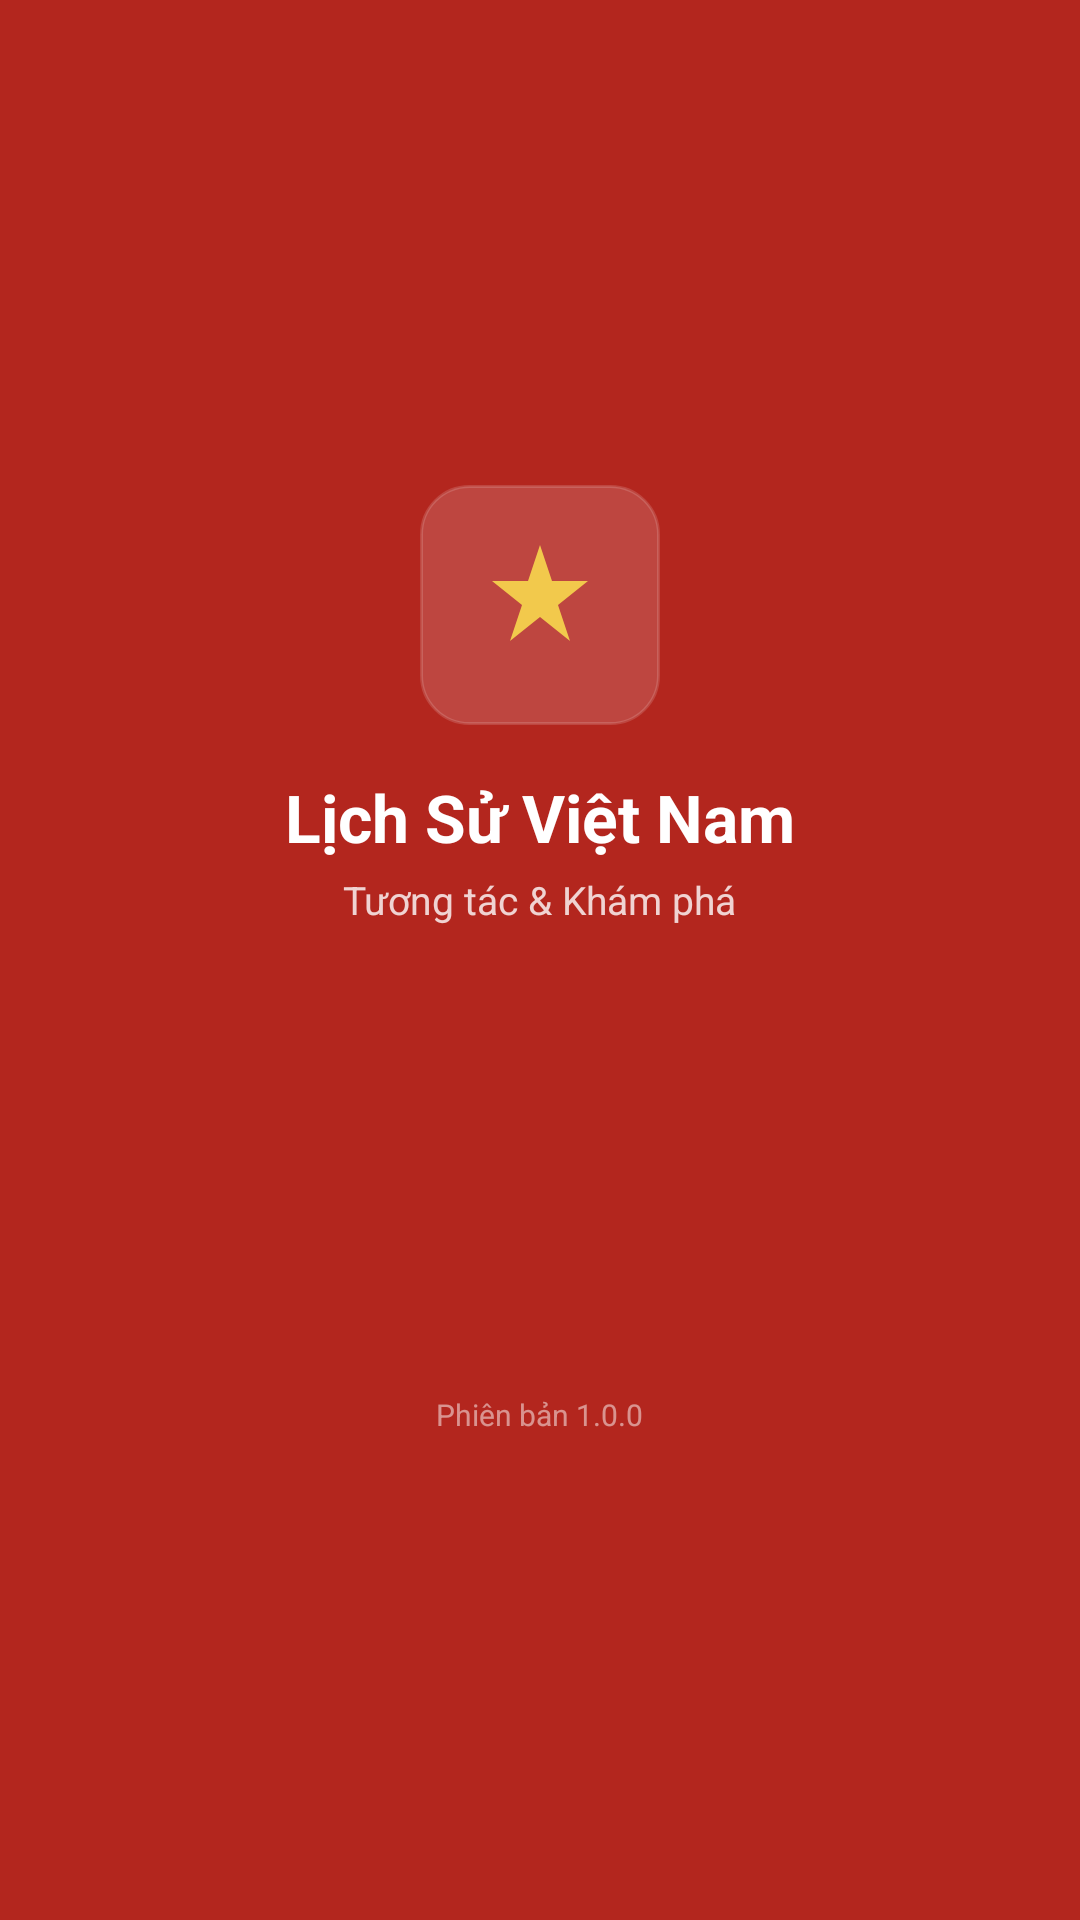

Produce the Android XML layout that renders to this screen, including the resource entries it uses.
<!-- AndroidManifest.xml: activity theme Theme.LichSuVietNam.Splash -->
<!-- res/layout/activity_splash.xml -->
<?xml version="1.0" encoding="utf-8"?>
<LinearLayout xmlns:android="http://schemas.android.com/apk/res/android"
    android:layout_width="match_parent"
    android:layout_height="match_parent"
    android:background="@color/red_primary"
    android:gravity="center"
    android:orientation="vertical">

    <FrameLayout
        android:layout_width="80dp"
        android:layout_height="80dp"
        android:background="@drawable/bg_rounded_card"
        android:backgroundTint="#26FFFFFF">

        <ImageView
            android:layout_width="48dp"
            android:layout_height="48dp"
            android:layout_gravity="center"
            android:src="@drawable/ic_star_logo" />
    </FrameLayout>

    <TextView
        android:layout_width="wrap_content"
        android:layout_height="wrap_content"
        android:layout_marginTop="16dp"
        android:text="@string/app_name"
        android:textColor="@color/white"
        android:textSize="22sp"
        android:textStyle="bold" />

    <TextView
        android:layout_width="wrap_content"
        android:layout_height="wrap_content"
        android:layout_marginTop="4dp"
        android:text="@string/app_subtitle"
        android:textColor="#CCFFFFFF"
        android:textSize="13sp" />

    <ProgressBar
        android:layout_width="24dp"
        android:layout_height="24dp"
        android:layout_marginTop="32dp"
        android:indeterminateTint="@color/white" />

    <TextView
        android:layout_width="wrap_content"
        android:layout_height="wrap_content"
        android:layout_gravity="center"
        android:layout_marginTop="100dp"
        android:text="@string/version"
        android:textColor="#80FFFFFF"
        android:textSize="10sp" />
</LinearLayout>
<!-- resources referenced by this layout -->
<resources>
  <color name="red_primary">#B3261E</color>
  <color name="white">#FFFFFF</color>
  <!-- drawable bg_rounded_card (drawable) -->
  <?xml version="1.0" encoding="utf-8"?>
  <shape xmlns:android="http://schemas.android.com/apk/res/android" android:shape="rectangle">
      <solid android:color="@color/surface" />
      <corners android:radius="16dp" />
      <stroke android:width="1dp" android:color="@color/outline_variant" />
  </shape>
  <!-- drawable ic_star_logo (drawable) -->
  <vector xmlns:android="http://schemas.android.com/apk/res/android"
      android:width="48dp"
      android:height="48dp"
      android:viewportWidth="48"
      android:viewportHeight="48">
      <path
          android:pathData="M24,4L28,16H40L30,24L34,36L24,28L14,36L18,24L8,16H20L24,4Z"
          android:fillColor="#F2C94C" />
  </vector>
  <string name="app_name">Lịch Sử Việt Nam</string>
  <string name="app_subtitle">Tương tác &amp; Khám phá</string>
  <string name="version">Phiên bản 1.0.0</string>
  <style name="Theme.LichSuVietNam.Splash" parent="Theme.Material3.Light.NoActionBar">
          <item name="android:windowBackground">@color/red_primary</item>
          <item name="android:statusBarColor">@color/red_primary</item>
          <item name="android:windowLightStatusBar">false</item>
      </style>
  <color name="surface">#FFFFFF</color>
  <color name="outline_variant">#E7E0EC</color>
</resources>
